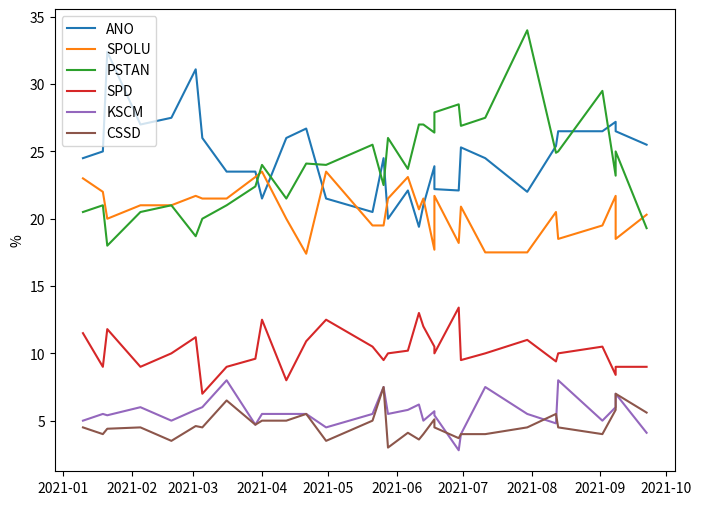

Python code for this plot: (Note: this script raises an exception after producing the figure.)

# %%

import numpy as np
from matplotlib import pyplot as plt

# %%

# ODS 	KDU-ČSL 	TOP 09 	Piráti 	STAN 	SPD 	KSČM 	ČSSD
data = list(zip(*[
  [24.5, 23, 20.5, 11.5, 5, 4.5],
  [25, 22, 21, 9, 5.5, 4.0],
  [32.4, 20, 18, 11.8, 5.4, 4.4],
  [27, 21, 20.5, 9, 6, 4.5],
  [27.5, 21, 21, 10, 5, 3.5],
  [31.1, 21.7, 18.7, 11.2, 5.8, 4.6],
  [26, 21.5, 20, 7, 6, 4.5],
  [23.5, 21.5, 21, 9, 8, 6.5],
  [23.5, 23.1, 22.4, 9.6, 4.7, 4.7],
  [21.5, 23.5, 24.0, 12.5, 5.5, 5.0],
  [26, 20, 21.5, 8, 5.5, 5],
  [26.7, 17.4, 24.1, 10.9, 5.5, 5.5],
  [21.5, 23.5, 24.0, 12.5, 4.5, 3.5],
  [20.5, 19.5, 25.5, 10.5, 5.5, 5.0],
  [24.5, 19.5, 22.5, 9.5, 7.5, 7.5],
  [20.0, 21.5, 26.0, 10.0, 5.5, 3.0],
  [22.1, 23.1, 23.7, 10.2, 5.8, 4.1],
  [19.4, 20.7, 27.0, 13.0, 6.2, 3.6],
  [21, 21.5, 27, 12, 5, 4],
  [23.9, 17.7, 26.4, 10.5, 5.7, 5.1],
  [22.2, 21.7, 27.9, 10, 5.4, 4.5],
  [22.1, 18.2, 28.5, 13.4, 2.8, 3.7],
  [25.3, 20.9, 26.9, 9.5, 4, 4],
  [24.5, 17.5, 27.5, 10, 7.5, 4],
  [22, 17.5, 34, 11, 5.5, 4.5],
  [25.4, 20.5, 24.9, 9.4, 4.8, 5.5],
  [26.5, 18.5, 25, 10, 8, 4.5],
  [26.5, 19.5, 29.5, 10.5, 5, 4],
  [27.2, 21.7, 23.2, 8.4, 6, 5.8],
  [26.5, 18.5, 25, 9, 7, 7],
  [25.5, 20.3, 19.3, 9, 4.1, 5.6],
  ]))

xs = [
  "22-9-2021",
  "8-9-2021",
  "8-9-2021",
  "2-9-2021",
  "13-8-2021",
  "12-8-2021",
  "30-7-2021",
  "11-7-2021",
  "6-6-2021",
  "18-6-2021",
  "30-6-2021",
  "29-6-2021",
  "18-6-2021",
  "11-6-2021",
  "13-6-2021",
  "28-5-2021",
  "26-5-2021",
  "21-5-2021",
  "30-4-2021",
  "21-4-2021",
  "12-4-2021",
  "1-4-2021",
  "16-3-2021",
  "29-3-2021",
  "5-3-2021",
  "19-2-2021",
  "2-3-2021",
  "5-2-2021",
  "19-1-2021",
  "21-1-2021",
  "10-1-2021",
  ]

import datetime as dt
x = sorted([dt.datetime.strptime(s,'%d-%m-%Y').date() for s in xs])
# %%
plt.figure(figsize=(8,6))
for d, n in zip(data, ["ANO", "SPOLU", "PSTAN", "SPD", "KSCM", "CSSD"]):
  # np.
  plt.plot(x, d, label=n)
plt.ylabel('%')
plt.legend()
plt.savefig('/home/<user>/shm/preference.png')
# %%
